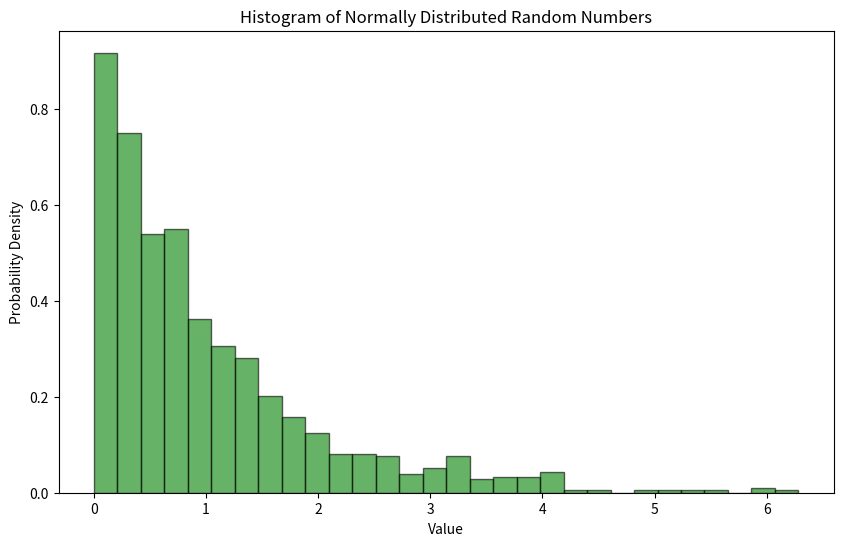

Source code (Python):
import random
import numpy as np
import math
import matplotlib.pyplot as plt
print(random.randrange(1,5))
print(random.lognormvariate(1, 5))

mean = 0
stdDev = 1
size = 1000

#Normal Distribution of Randomly Generated Numbers
#randomNumbers = np.random.normal(loc=mean, scale=stdDev, size=size)
#Exponential Distribution of Randomly Generated Numbers
randomNumbers = np.random.exponential(scale=1, size=size)

print(randomNumbers)

plt.figure(figsize=(10,6))

plt.hist(randomNumbers, bins=30, density = True, alpha=0.6, color='g', edgecolor='black')

plt.title("Histogram of Normally Distributed Random Numbers")
plt.xlabel('Value')
plt.ylabel('Probability Density')

plt.show()
